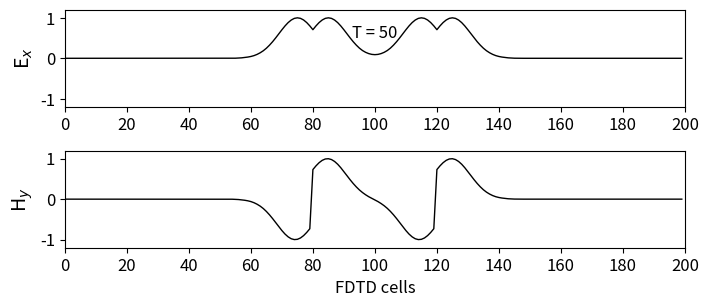

Generate this figure with matplotlib:
import numpy as np
import matplotlib.pyplot as plt
from math import exp

# # Parámetros físicos
# epsilon0 = 8.854e-12  # Permitividad eléctrica en el vacío
# mu0 = 4*np.pi*1e-7    # Permeabilidad magnética en el vacío
# c = 1/np.sqrt(epsilon0*mu0)  # Velocidad de la luz en el vacío
# spread = 12

# # Parámetros numéricos
# L       = 1.0   # Longitud del dominio
# N       = 20   # Número de nodos
# dx      = L/N  # Espaciado de la malla
# dt      = dx/(2*c)   # Paso de tiempo
# t_max   = 10*dx/c  # Tiempo máximo de la simulación
# t_0    = 40
# steps   = 100

# # Crear la malla
# x = np.linspace(0, L, N+1)

# Definir las condiciones iniciales
ke = 200
Ex = np.zeros(ke)
Hy = np.zeros(ke)

#Pulse parameters
kc = int(ke/2)
t_0 = 40
spread = 12
steps = 50

for time_step in range (1, steps + 1):
        
    #Calculate Ex field
    for k in range (1, ke):
        Ex[k] = Ex[k] + 0.5*(Hy[k-1]-Hy[k])      
    # Put a Gaussian pulse in middle
    pulse       = exp(-0.5 * ((t_0 - time_step) / spread) ** 2)
    Ex[kc-20]   = pulse
    Ex[kc+20]   = pulse
        
    #Calculate Hy Field
    for k in range (ke-1):
        Hy[k] = Hy[k] + 0.5*(Ex[k] - Ex[k+1])


## Plot the output:
plt.rcParams['font.size'] = 12
plt.figure(figsize=(8, 3.5))

plt.subplot(211)
plt.plot(Ex, color='k', linewidth=1)
plt.ylabel('E$_x$', fontsize='14')
plt.xticks(np.arange(0, 201, step=20))
plt.xlim(0, 200)
plt.yticks(np.arange(-1, 1.2, step=1))
plt.ylim(-1.2, 1.2)
plt.text(100, 0.5, 'T = {}'.format(time_step),
horizontalalignment='center')
plt.subplot(212)
plt.plot(Hy, color='k', linewidth=1)
plt.ylabel('H$_y$', fontsize='14')
plt.xlabel('FDTD cells')
plt.xticks(np.arange(0, 201, step=20))
plt.xlim(0, 200)
plt.yticks(np.arange(-1, 1.2, step=1))
plt.ylim(-1.2, 1.2)
plt.subplots_adjust(bottom=0.2, hspace=0.45)

plt.show()